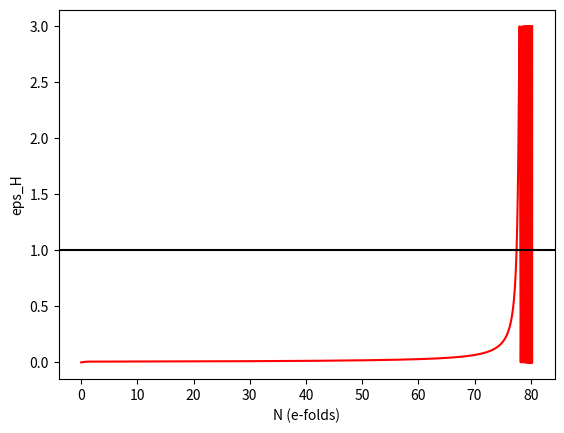

Here is the Python script that generated this plot: (Note: this script raises an exception after producing the figure.)
#########################################################################################################
#########################################################################################################
#
# Please refer to <arXiv link> for explaination of variables and instructions for using the code
#
#########################################################################################################
#########################################################################################################

import numpy as np
from scipy.integrate import odeint
import matplotlib.pyplot as plt



#########################################################################################################
# The model of inflation is defined in this section
#########################################################################################################

# This term defines one unit of time [ T = t * m_p * S ] where t is the actual cosmic time
S = 5e-5 


# parameters used in the potential function
M = 5.9e-6 
v0 = 0.5*M**2


# dimensionless potential function and its derivatives
def f(x):
    return x**2

def dfdx(x):
    return 2*x

def d2fdx2(x):
    return 2



#########################################################################################################
# In this section we set the initial conditions for inflation and define our dynamical equations 
# We solve the equations using the function scipy.integrate.odeint 
# After getting a numerical solution for the dynamical quantities, we define the derived quantities
#########################################################################################################


### The dynamical variables are defined as follows:
#
# x : dimensionless field value [ \phi / m_p ]
# y : dimensionless field velocity [ dx/dT or \dot\phi / (m_p ^2 * S) ]
# A : dimensionless scale factor [ a * m_p * S ]
# z : dimensionless hubble parameter [ H / (S * m_p) ]


### initial conditions for the given system

xi = 17.5 # initial field value
yi = 0 # initial field velocity
zi = np.sqrt(yi**2/6 + (v0*f(xi)/(3*S**2))) # initial value of hubble parameter
Ai = 1e-3 # initial value of scale factor


# the system of differential equations to be solved
def sys(var, T):
    [x, y, z, A] = var

    # Note that all derivatives are taken wrt the scaled, dimenstionless cosmic time T

    dxdT = y
    dydT = -3*z*y - v0*dfdx(x)/S**2 
    dzdT = -0.5*y**2 #-z**2 + (v0*f(x)/S**2 - y**2)/3 # 
    dAdT = A*z
    
    return [dxdT, dydT, dzdT, dAdT]


# the period of time over which the system is integrated 
# note: time is in units of S*m_p 
T = np.linspace(0, 1000, 100000)


# invoking the ODE solver
sol = odeint(sys, [xi,yi,zi,Ai], T, rtol=3e-14, atol=2e-35, mxstep=900000000)
x, y, z, A = np.transpose(sol)
phi, phi_t, H = x, y*S, z*S

z1 = np.sqrt(y**2/6 + (v0*f(x)/(3*S**2))) # for consistency check


### Since the expansion of the universe is expected to be near-exponential, it is convenient to express the evolution of scale factor in terms of the power of e by which it increases (e-folds)
## The number of e-folds can be used as a time-axis for studying the behaviour of various quantities
N = np.log(A/Ai) # number of e-folds of expansion elapsed
Nt = 77.4859 # number of e-folds elapsed when inflation ends (value needs to be fixed from the behaviour of epsH)
Ne = Nt - N # number of e-folds of expansion remaining before the end of inflation


### We can define other quantities in terms of our main dynamical quantites that provide us useful information about the system

## slow-roll parameters
epsH = -(-z**2 + ((v0*f(x)/S**2 - y**2))/3)/z**2 # indicated whether the system is in a state of inflation
etaH = -(-3*z*y - v0*dfdx(x)/S**2)/(y*z) # gives the rate of change of epsH

## observable quantities (under slow-roll apparoximation)
ns = 1 + 2*etaH - 4*epsH # 
r = 16*epsH
Ps = (S*z)**2 / (8 * np.pi**2 * epsH)
Pt = 2*(S*z)**2 / (np.pi**2)

## These quantities will be useful for studying the dynamics of quantum fluctuations
aH = A*z # rate of change of scale factor
meff = 2.5*y**2 + 2*y*(-3*z*y - v0*dfdx(x)/S**2 )/z + 2*z**2 + 0.5*y**4/z**2 - v0*d2fdx2(x)/S**2 # effective mass of fluctuations (time-dependent)



#########################################################################################################
# This section is for plotting the behaviour of various quantities
# Uncomment each subsection for the corresponding plot
#########################################################################################################

''' # to check if inflation is starting and ending
plt.plot(T,N,'r', lw=2)
plt.xlabel('T')
plt.ylabel('N')
plt.show()
'''
''' # consistency check
plt.plot(N,z, 'r', lw=3, label='from system')
plt.plot(N,z1, 'k--', lw=3, label='from conservation')
plt.xlabel('N (e-folds)')
plt.ylabel('z')
plt.legend()
plt.show()
'''
''' # phase behaviour
plt.plot(phi, phi_t, 'r', lw=2)
plt.show()
'''
#''' # to check if inflation is adequate
plt.plot(N,epsH, 'r')
plt.axhline(1, color='black')
plt.xlabel('N (e-folds)')
plt.ylabel('eps_H')
plt.show()
#'''
''' # to adjust the value of V_0
plt.plot(Ne,Ps, 'r')
plt.axvline(60, color='black')
plt.yscale('log')
plt.xlim(0,70)
#plt.ylim(2e-9,2.4e-9)
plt.xlabel('Ne')
plt.ylabel('P_s')
plt.show()
'''


#########################################################################################################
# This section is for saving the data in a text file
# Uncomment this after the values of all parameters have been fixed
#########################################################################################################

np.savetxt('data/inf_bg_data.txt',np.c_[T,N,Ne,x,y,z,aH,epsH,etaH,meff,Ps,Pt])
print('\n\t--- Data saved successfully : inf_bg_data.txt ---\n')

#########################################################################################################
#########################################################################################################
